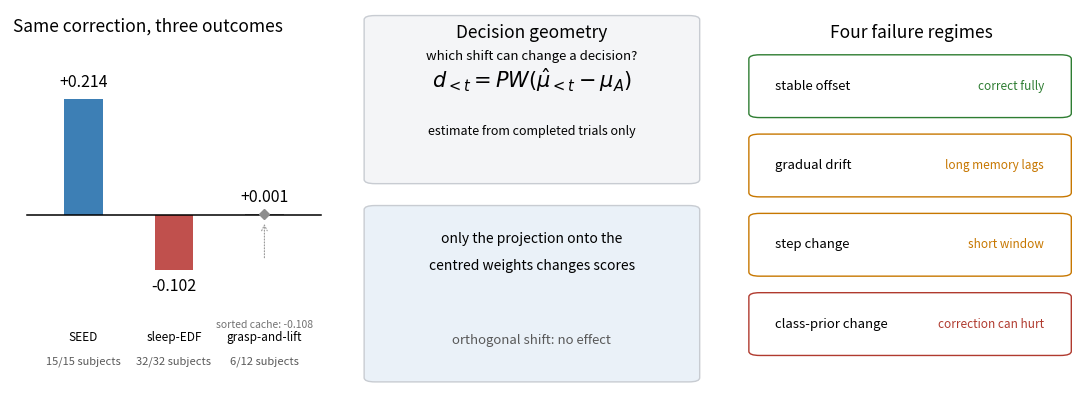

This figure's Python source:
# -*- coding: utf-8 -*-
"""Graphical abstract v2: corrected three outcomes, tighter layout."""
import sys
import matplotlib
matplotlib.use('Agg')
import matplotlib.pyplot as plt
from matplotlib.patches import FancyBboxPatch
sys.stdout.reconfigure(encoding='utf-8', errors='replace')

fig = plt.figure(figsize=(10.93, 4.13), dpi=300)
fig.patch.set_facecolor('white')

ax = fig.add_axes([0.02, 0.02, 0.30, 0.94])
ax.set_xlim(-1.45, 1.45); ax.set_ylim(-0.34, 0.38)
ax.axis('off')
ax.text(-1.42, 0.365, 'Same correction, three outcomes', fontsize=12.5, ha='left', va='top')
ax.plot([-1.30, 1.30], [0, 0], color='black', lw=1.1)
bars = [(-0.80, 0.2140, '#3d7fb5', 'SEED', '+0.214', '15/15 subjects'),
        (0.00, -0.1023, '#c0504d', 'sleep-EDF', '-0.102', '32/32 subjects'),
        (0.80, 0.0014, '#8c8c8c', 'grasp-and-lift', '+0.001', '6/12 subjects')]
for x, h, c, name, val, sub in bars:
    ax.add_patch(plt.Rectangle((x - 0.17, min(h, 0)), 0.34, abs(h), color=c, lw=0))
    if h >= 0:
        ax.text(x, h + 0.015, val, fontsize=11.5, ha='center', va='bottom')
    else:
        ax.text(x, h - 0.015, val, fontsize=11.5, ha='center', va='top')
    ax.text(x, -0.215, name, fontsize=8.5, ha='center', va='top')
    ax.text(x, -0.262, sub, fontsize=8, ha='center', va='top', color='0.35')
ax.plot([0.80], [0.0014], marker='D', ms=5, color='#8c8c8c')
ax.text(0.80, -0.195, 'sorted cache: -0.108', fontsize=7.5, color='0.45', ha='center', va='top')
ax.annotate('', xy=(0.80, -0.012), xytext=(0.80, -0.085),
            arrowprops=dict(arrowstyle='->', color='0.6', lw=0.8, linestyle=':'))

def box(x, y, w, h, fc, ec):
    fig.patches.append(FancyBboxPatch((x, y), w, h, boxstyle='round,pad=0.006,rounding_size=0.010',
                                      transform=fig.transFigure, facecolor=fc, edgecolor=ec, lw=1.0))
box(0.350, 0.545, 0.295, 0.395, '#f4f5f7', '#c8ccd2')
fig.text(0.4975, 0.925, 'Decision geometry', fontsize=12.5, ha='center', va='top')
fig.text(0.4975, 0.862, 'which shift can change a decision?', fontsize=9.5, ha='center', va='top')
fig.text(0.4975, 0.790, r'$d_{<t} = PW(\hat{\mu}_{<t} - \mu_A)$', fontsize=15, ha='center', va='center')
fig.text(0.4975, 0.665, 'estimate from completed trials only', fontsize=9, ha='center', va='center', style='italic')
box(0.350, 0.065, 0.295, 0.415, '#eaf1f8', '#c8ccd2')
fig.text(0.4975, 0.405, 'only the projection onto the', fontsize=10, ha='center', va='center')
fig.text(0.4975, 0.340, 'centred weights changes scores', fontsize=10, ha='center', va='center')
fig.text(0.4975, 0.160, 'orthogonal shift: no effect', fontsize=9.5, ha='center', va='center', color='0.35')

fig.text(0.845, 0.925, 'Four failure regimes', fontsize=12.5, ha='center', va='top')
regimes = [('stable offset', 'correct fully', '#2e7d32'),
           ('gradual drift', 'long memory lags', '#c77700'),
           ('step change', 'short window', '#c77700'),
           ('class-prior change', 'correction can hurt', '#b03a2e')]
y0 = 0.845
for i, (name, note, col) in enumerate(regimes):
    yy = y0 - i * 0.192
    box(0.702, yy - 0.140, 0.283, 0.140, 'white', col)
    fig.text(0.720, yy - 0.070, name, fontsize=9.5, ha='left', va='center')
    fig.text(0.966, yy - 0.070, note, fontsize=8.5, ha='right', va='center', color=col)

out = r'G:\Work_work\math\EEG\submit\Figures\Graphical_Abstract_BSPC.png'
fig.savefig(out, dpi=300, facecolor='white')
fig.savefig(out.replace('.png', '.pdf'), facecolor='white')
print('pdf written')
print('written')
